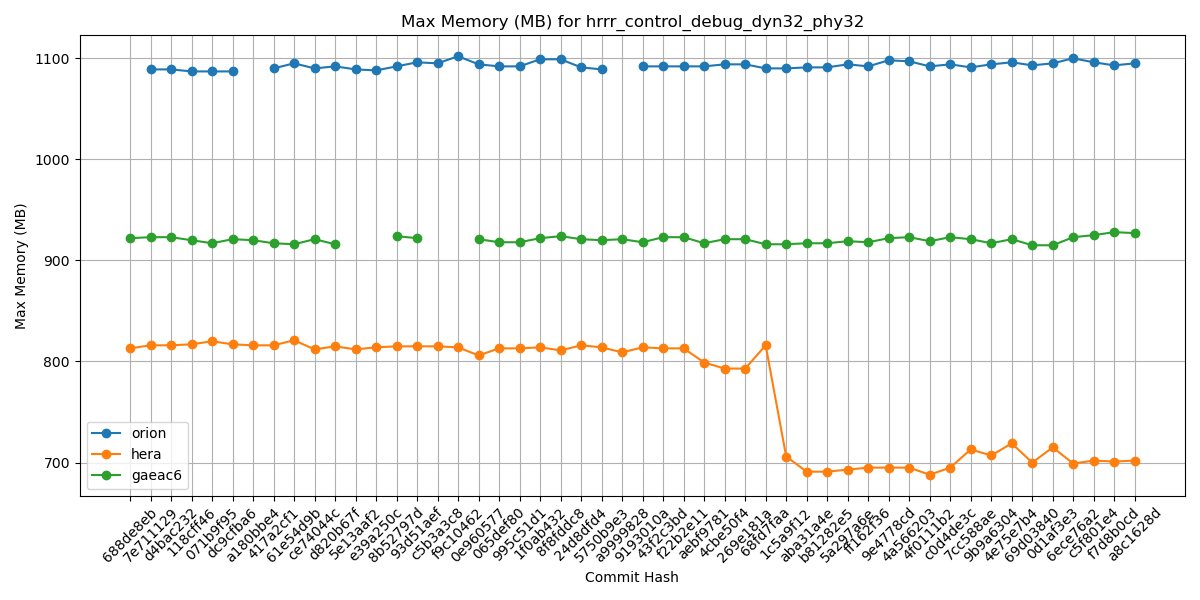

The table this chart was drawn from, first rows:
Hash, orion, hera, gaeac6
688de8eb, , 813, 922
7e711129, 1089, 816, 923
d4bac232, 1089, 816, 923
118cff46, 1087, 817, 920
071b9f95, 1087, 820, 917
dc9cfba6, 1087, 817, 921
a180bbe4, , 816, 920
417a2cf1, 1090, 816, 917
61e54d9b, 1095, 821, 916
ce74044c, 1090, 812, 921
d820b67f, 1092, 815, 916
5e13aaf2, 1089, 812, 
e39a250c, 1088, 814, 
8b52797d, 1092, 815, 924
93d51aef, 1096, 815, 922
c5b3a3c8, 1095, 815, 
f9c10462, 1102, 814, 
0e960577, 1094, 806, 921
065def80, 1092, 813, 918
995c51d1, 1092, 813, 918
1f0ab432, 1099, 814, 922
8f8fddc8, 1099, 811, 924
24d8dfd4, 1091, 816, 921
5750b9e3, 1089, 814, 920
a9999828, , 809, 921
9193010a, 1092, 814, 918
43f2c3bd, 1092, 813, 923
f22b2e11, 1092, 813, 923
aebf9781, 1092, 799, 917
4cbe50f4, 1094, 793, 921
269e181a, 1094, 793, 921
68fd7faa, 1090, 816, 916
1c5a9f12, 1090, 706, 916
aba31a4e, 1091, 691, 917
b81282e5, 1091, 691, 917
5a297a6e, 1094, 693, 919
ff162f36, 1092, 695, 918
9e4778cd, 1098, 695, 922
4a566203, 1097, 695, 923
4f0111b2, 1092, 688, 919
c0d4de3c, 1094, 695, 923
7cc588ae, 1091, 713, 921
9b9a6304, 1094, 707, 917
4e75e7b4, 1096, 719, 921
69d03840, 1093, 700, 915
0d1af3e3, 1095, 715, 915
6ece76a2, 1100, 699, 923
c5f801e4, 1096, 702, 925
f7d8b0cd, 1093, 701, 928
a8c1628d, 1095, 702, 927
